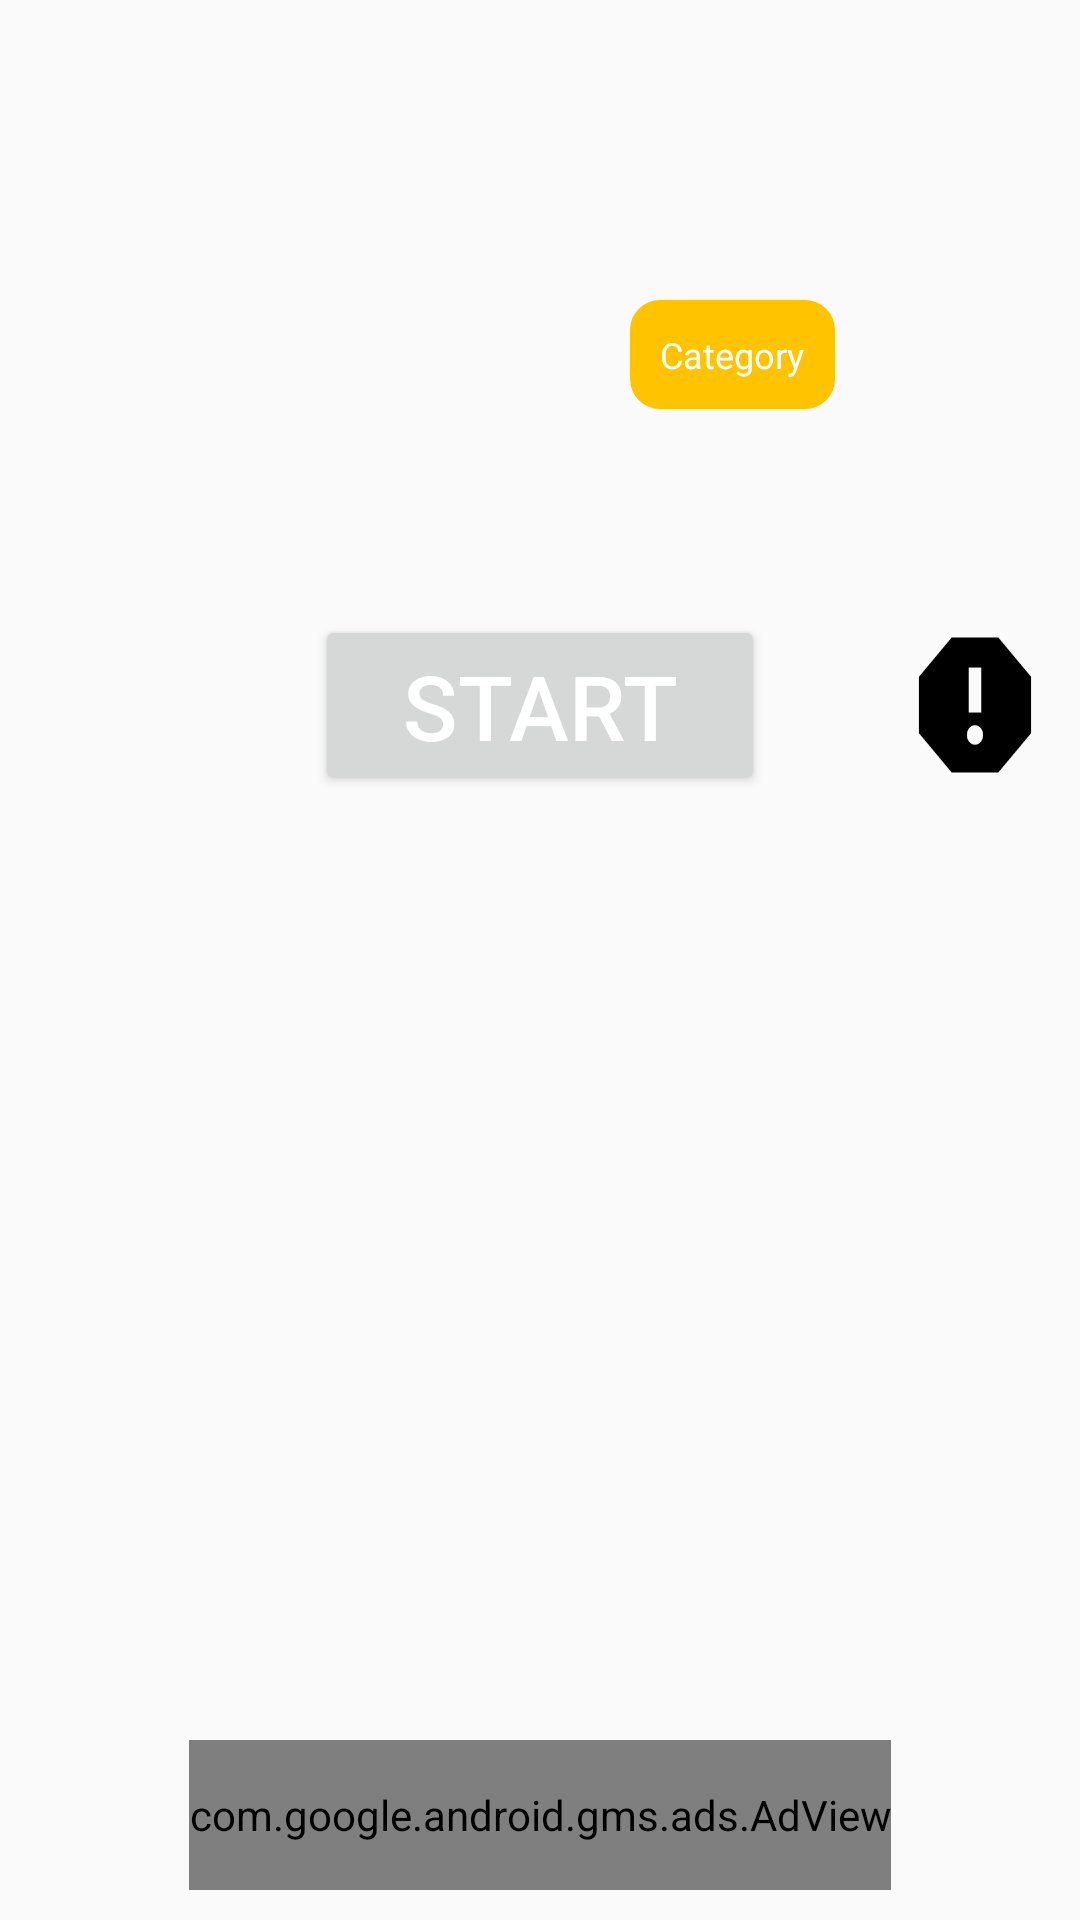

This screen was rendered from an Android layout file. Write that file and the resources it references.
<!-- AndroidManifest.xml: application theme AppTheme -->
<!-- res/layout/activity_game_desc.xml -->
<?xml version="1.0" encoding="utf-8"?>
<LinearLayout xmlns:android="http://schemas.android.com/apk/res/android"
    xmlns:app="http://schemas.android.com/apk/res-auto"
    xmlns:tools="http://schemas.android.com/tools"
    android:layout_width="match_parent"
    android:orientation="vertical"
    android:layout_height="match_parent"
    tools:context=".Game_desc">
    <RelativeLayout
        android:orientation="horizontal"
        android:layout_width="match_parent"
        android:layout_height="wrap_content">

        <FrameLayout
            android:id="@+id/frame"
            android:layout_alignParentStart="true"
            android:layout_marginTop="15dp"
            android:layout_width="wrap_content"
            android:layout_height="wrap_content">

            <ImageView
                android:id="@+id/desc_img"
                android:layout_width="150dp"
                android:layout_height="150dp"
                android:layout_marginLeft="10dp"
                android:layout_marginTop="10dp"
                android:padding="7dp"
                android:scaleType="fitXY"
                android:contentDescription="TODO">

            </ImageView>

            <ImageView
                android:layout_marginTop="10dp"
                android:layout_marginLeft="10dp"
                android:background="@drawable/img_background"
                android:layout_width="150dp"
                android:layout_height="150dp">

            </ImageView>
        </FrameLayout>


        <TextView
            android:id="@+id/desc_text"
            android:layout_width="wrap_content"
            android:layout_height="wrap_content"

            android:layout_alignParentTop="true"


            android:layout_marginStart="10dp"
            android:layout_marginTop="30dp"
            android:layout_toEndOf="@+id/frame"

            android:textColor="#000000"
            android:textSize="20sp"
            android:textStyle="bold">

        </TextView>

        <TextView
            android:id="@+id/text_category"
            android:layout_width="wrap_content"
            android:layout_height="wrap_content"
            android:layout_alignParentTop="true"
            android:layout_marginStart="50dp"
            android:layout_marginTop="100dp"
            android:layout_toEndOf="@+id/frame"
            android:background="@drawable/textview_round"
            android:gravity="center"
            android:padding="10dp"
            android:text="Category"
            android:textColor="#FFFFFF"
            android:textSize="12sp">

        </TextView>


    </RelativeLayout>

    <RelativeLayout
        android:layout_marginTop="30dp"
        android:weightSum="3"
        android:orientation="horizontal"
        android:layout_width="match_parent"
        android:layout_height="wrap_content">

        <Button

            android:id="@+id/btn_play"
            android:layout_width="150dp"
            android:layout_height="60dp"
            android:layout_centerHorizontal="true"
            android:layout_gravity="center_horizontal"
            android:layout_marginHorizontal="50dp"
            android:layout_weight="1"
            android:insetTop="0dp"
            android:insetBottom="0dp"
            android:text="Start"


            android:textColor="@android:color/white"
            android:textSize="30sp">

        </Button>

        <Button
            android:id="@+id/btn_report"

            android:layout_width="50dp"
            android:layout_height="60dp"

            android:layout_alignParentEnd="true"
            android:layout_gravity="end"
            android:layout_marginEnd="10dp"
            android:background="@drawable/report_icon">

        </Button>

        <ImageView

            android:id="@+id/fav"
            android:layout_width="60dp"
            android:layout_alignParentStart="true"


            android:layout_gravity="start"
            android:layout_marginStart="5dp"
            android:layout_height="60dp">

        </ImageView>
    </RelativeLayout>

    <RelativeLayout
        android:layout_width="wrap_content"
        android:layout_height="wrap_content"
        android:orientation="vertical"
        android:paddingBottom="10dp">

        <TextView
            android:id="@+id/instruction"
            android:layout_width="match_parent"
            android:layout_height="wrap_content"


            android:layout_alignParentTop="true"
            android:layout_marginStart="10dp"
            android:layout_marginTop="10dp"
            android:layout_marginEnd="10dp"
            android:padding="10dp"
            android:textSize="13sp">

        </TextView>

        <TextView
            android:id="@+id/internet_req"
            android:layout_width="match_parent"

            android:layout_height="wrap_content"

            android:layout_below="@+id/instruction"
            android:layout_margin="10dp"
            android:layout_marginTop="5dp"
            android:layout_marginEnd="10dp"
            android:padding="10dp"
            android:textSize="13sp">

        </TextView>

        <TextView

            android:layout_width="match_parent"
            android:layout_above="@+id/google_banner_adView_desc"
            android:layout_below="@+id/internet_req"
            android:layout_height="wrap_content">

        </TextView>

        <com.google.android.gms.ads.AdView xmlns:ads="http://schemas.android.com/apk/res-auto"
            android:id="@+id/google_banner_adView_desc"

            android:layout_width="wrap_content"
            android:layout_height="50dp"
            android:layout_alignParentBottom="true"
            android:layout_centerHorizontal="true"
            android:layout_margin="5dp"
            ads:adSize="BANNER"
            ads:adUnitId="ca-app-pub-5584279718709862/7324226210">

        </com.google.android.gms.ads.AdView>
    </RelativeLayout>
</LinearLayout>
<!-- resources referenced by this layout -->
<resources>
  <!-- drawable report_icon: png bitmap (drawable, 1940 bytes) -->
  <!-- drawable textview_round (drawable) -->
  <?xml version="1.0" encoding="utf-8"?>
  <shape xmlns:android="http://schemas.android.com/apk/res/android"
      android:shape="rectangle">
  
      <corners android:radius="10dp"></corners>
      <solid android:color="#FFC300"></solid>
  </shape>
  <style name="AppTheme" parent="Theme.AppCompat.Light.NoActionBar">
          
  
          <item name="colorPrimary">@color/colorPrimary</item>
          <item name="colorPrimaryDark">#000000</item>
          <item name="colorAccent">@color/colorAccent</item>
      </style>
  <color name="colorPrimary">#6200EE</color>
  <color name="colorAccent">#03DAC5</color>
</resources>
